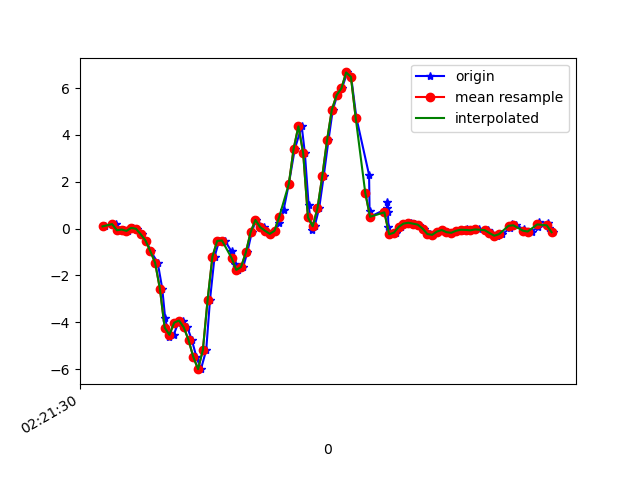

Data behind this chart, as committed beside it:
1617848491030, 544134652176018, 0.093543105, -0.13125819, -0.00234646
1617848491060, 544134671221378, 0.1949, 0.2951, -0.04266
1617848491075, 544134690241938, 0.1864, -0.185, 0.02087
1617848491096, 544134709262498, -0.07383, 0.1705, -0.02067
1617848491108, 544134728283090, -0.04207, -0.01519, 0.04652
1617848491127, 544134747366994, -0.1007, 0.1326, -0.00479
1617848491146, 544134766393586, 0.02879, 0.2548, 0.04652
1617848491165, 544134785420146, -0.0103, -0.2583, 0.1076
1617848491184, 544134804471570, -0.2461, 0.06422, 0.1394
1617848491203, 544134823498162, -0.5149, -0.2815, 0.2994
1617848491222, 544134842524754, -0.9669, -0.1459, 0.3483
1617848491251, 544134861550994, -1.457, 0.1045, 0.5474
1617848491270, 544134880577554, -2.562, -0.4452, 0.7307
1617848491282, 544134899628946, -3.815, -0.2461, 0.7881
1617848491299, 544134918655506, -4.643, -0.7922, 0.9616
1617848491318, 544134937682098, -4.539, -1.359, 1.014
1617848491337, 544134956702482, -4.019, -1.274, 1.04
1617848491356, 544134975728722, -3.928, -2.024, 1.083
1617848491375, 544134994754962, -4.219, -2.802, 1.045
1617848491394, 544135013781202, -4.762, -3.274, 0.9042
1617848491413, 544135032832274, -5.485, -4, 0.6
1617848491432, 544135051850002, -6.007, -4.737, 0.1614
1617848491454, 544135070875922, -5.193, -4.919, -0.2626
1617848491470, 544135089901778, -3.035, -4.701, -0.6706
1617848491489, 544135108927634, -1.203, -4.818, -1.11
1617848491508, 544135127953554, -0.5283, -4.952, -1.173
1617848491532, 544135147004178, -0.5112, -4.674, -0.8258
1617848491560, 544135166016338, -0.9791, -3.55, -0.4336
1617848491574, 544135185041746, -1.524, -1.847, -0.1942
1617848491589, 544135204067090, -1.768, -0.1985, -0.1758
1617848491609, 544135223117266, -1.641, 1.16, -0.3847
1617848491626, 544135242261457, -1.021, 2.458, -0.5424
1617848491645, 544135261280657, -0.1545, 3.694, -0.397
1617848491662, 544135280305745, 0.3684, 4.91, -0.2247
1617848491698, 544135299330897, 0.05933, 6.092, -0.254
1617848491701, 544135318380881, -0.09338, 6.891, -0.1294
1617848491722, 544135337406097, -0.2266, 7.28, 0.02209
1617848491742, 544135356417233, -0.0946, 7.518, 0.264
1617848491760, 544135375441937, 0.2243, 7.402, 0.3165
1617848491778, 544135394491537, 0.7899, 6.599, -0.1587
1617848491800, 544135413516305, 1.905, 6.262, -0.5362
1617848491825, 544135432541073, 3.404, 5.885, -0.7781
1617848491854, 544135451565841, 4.367, 4.614, -0.8747
1617848491867, 544135470592721, 3.237, 2.883, -0.9968
1617848491883, 544135489642321, 1, 1.424, -1.101
1617848491896, 544135508667153, -0.05184, 0.2206, -0.7757
1617848491908, 544135527691985, 0.09721, -0.6053, -0.3566
1617848491927, 544135546716753, 0.8706, -1.081, 0.05507
1617848491946, 544135565760529, 2.236, -1.322, 0.4925
1617848491966, 544135584785233, 3.772, -1.293, 0.8981
1617848491984, 544135603809873, 5.071, -1.148, 1.193
1617848492003, 544135622834513, 5.703, -1.018, 1.401
1617848492022, 544135641883985, 5.985, -0.9449, 1.493
1617848492045, 544135660896593, 6.669, -0.5369, 1.57
1617848492061, 544135679920977, 6.477, 0.05567, 1.58
1617848492083, 544135698945361, 4.724, 0.1412, 1.48
1617848492136, 544135717969745, 2.291, -0.2082, 1.505
1617848492138, 544135736994257, 0.7667, -0.4025, 1.475
1617848492140, 544135756043473, 0.5028, -0.4013, 1.274
1617848492212, 544135775064785, 0.8571, -0.2693, 1.021
1617848492213, 544135794089169, 1.142, -0.09338, 0.8907
... 38 more rows
